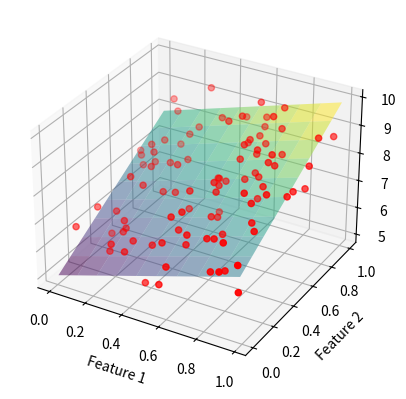
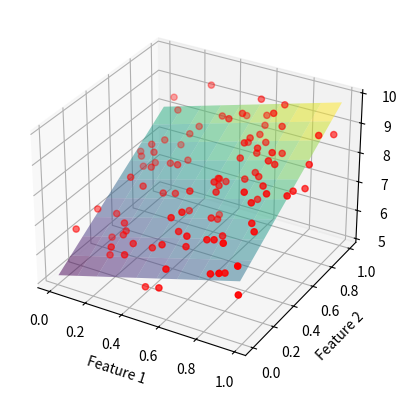

Write Python code to recreate these figures, in order.
import numpy as np
import matplotlib.pyplot as plt


def update_w_and_b(features, target, w, b, alpha, lambda_reg):
    dl_dw = np.zeros_like(w)
    dl_db = 0.0
    N = len(features)

    for i in range(N):
        dl_dw += -2 * features[i] * (target[i] - np.dot(w, features[i]) - b)
        dl_db += -2 * (target[i] - np.dot(w, features[i]) - b)

    w = w - (1 / float(N)) * (dl_dw + 2 * lambda_reg * w) * alpha
    b = b - (1 / float(N)) * dl_db * alpha

    return w, b


def train_gradient_descent(
    features,
    target,
    w,
    b,
    alpha,
    epochs,
    plot_interval=1000,
    lambda_reg=0.01,
    tolerance=1e-5,
):
    fig = plt.figure()
    ax = fig.add_subplot(111, projection="3d")

    for e in range(epochs):
        w_prev = w.copy()
        w, b = update_w_and_b(features, target, w, b, alpha, lambda_reg)

        # log the progress
        if e % plot_interval == 0:
            print("epoch:", e)
            print("avg_loss:", avg_loss(features, target, w, b, lambda_reg))
            plot_plane(ax, w, b, features, target)

        # check for convergence
        if np.linalg.norm(w - w_prev) <= tolerance:
            print("Converged! Stopping training.")
            break

    return w, b


def avg_loss(features, target, w, b, lambda_reg=0.01):
    N = len(features)
    total_error = np.sum((target - np.dot(features, w) - b) ** 2)
    regularization_term = lambda_reg * np.sum(w**2)
    return (total_error + regularization_term) / float(N)


def predict(x, w, b):
    return np.dot(w, x) + b


def plot_plane(ax, w, b, features, target):
    x_min, x_max = np.min(features[:, 0]), np.max(features[:, 0])
    y_min, y_max = np.min(features[:, 1]), np.max(features[:, 1])

    x, y = np.meshgrid(np.linspace(x_min, x_max, 10), np.linspace(y_min, y_max, 10))
    z = w[0] * x + w[1] * y + b  # the plane equation

    ax.clear()
    ax.scatter(features[:, 0], features[:, 1], target, c="r", marker="o")
    ax.plot_surface(x, y, z, alpha=0.5, cmap="viridis")
    ax.set_xlabel("Feature 1")
    ax.set_ylabel("Feature 2")
    ax.set_zlabel("Target")
    plt.pause(0.01)


def generate_points(sample_size=100):
    x = np.random.rand(sample_size, 2)
    noise = np.random.normal(0, 0.5, sample_size)
    y = (
        np.dot(x, np.array([2, 3])) + 5 + noise
    )  # assume that the target is a linear function of the features
    w = np.zeros(2)
    b = 0.0

    return x, y, w, b


def compute_w_normal_equation(features, target):
    ones = np.ones((features.shape[0], 1))
    features_with_bias = np.concatenate((ones, features), axis=1)
    return np.dot(
        np.linalg.inv(np.dot(features_with_bias.T, features_with_bias)),
        np.dot(features_with_bias.T, target),
    )


if __name__ == "__main__":
    x, y, w, b = generate_points()
    w, b = train_gradient_descent(x, y, w, b, 0.001, 10000, plot_interval=1000)

    fig = plt.figure()
    ax = fig.add_subplot(111, projection="3d")
    w_normal_equation = compute_w_normal_equation(x, y)
    plot_plane(ax, w_normal_equation[1:], w_normal_equation[0], x, y)

    plt.show()
    print("w_normal_equation:", w_normal_equation)
    print("w:", w)
    print("b:", b)

    plt.show()
